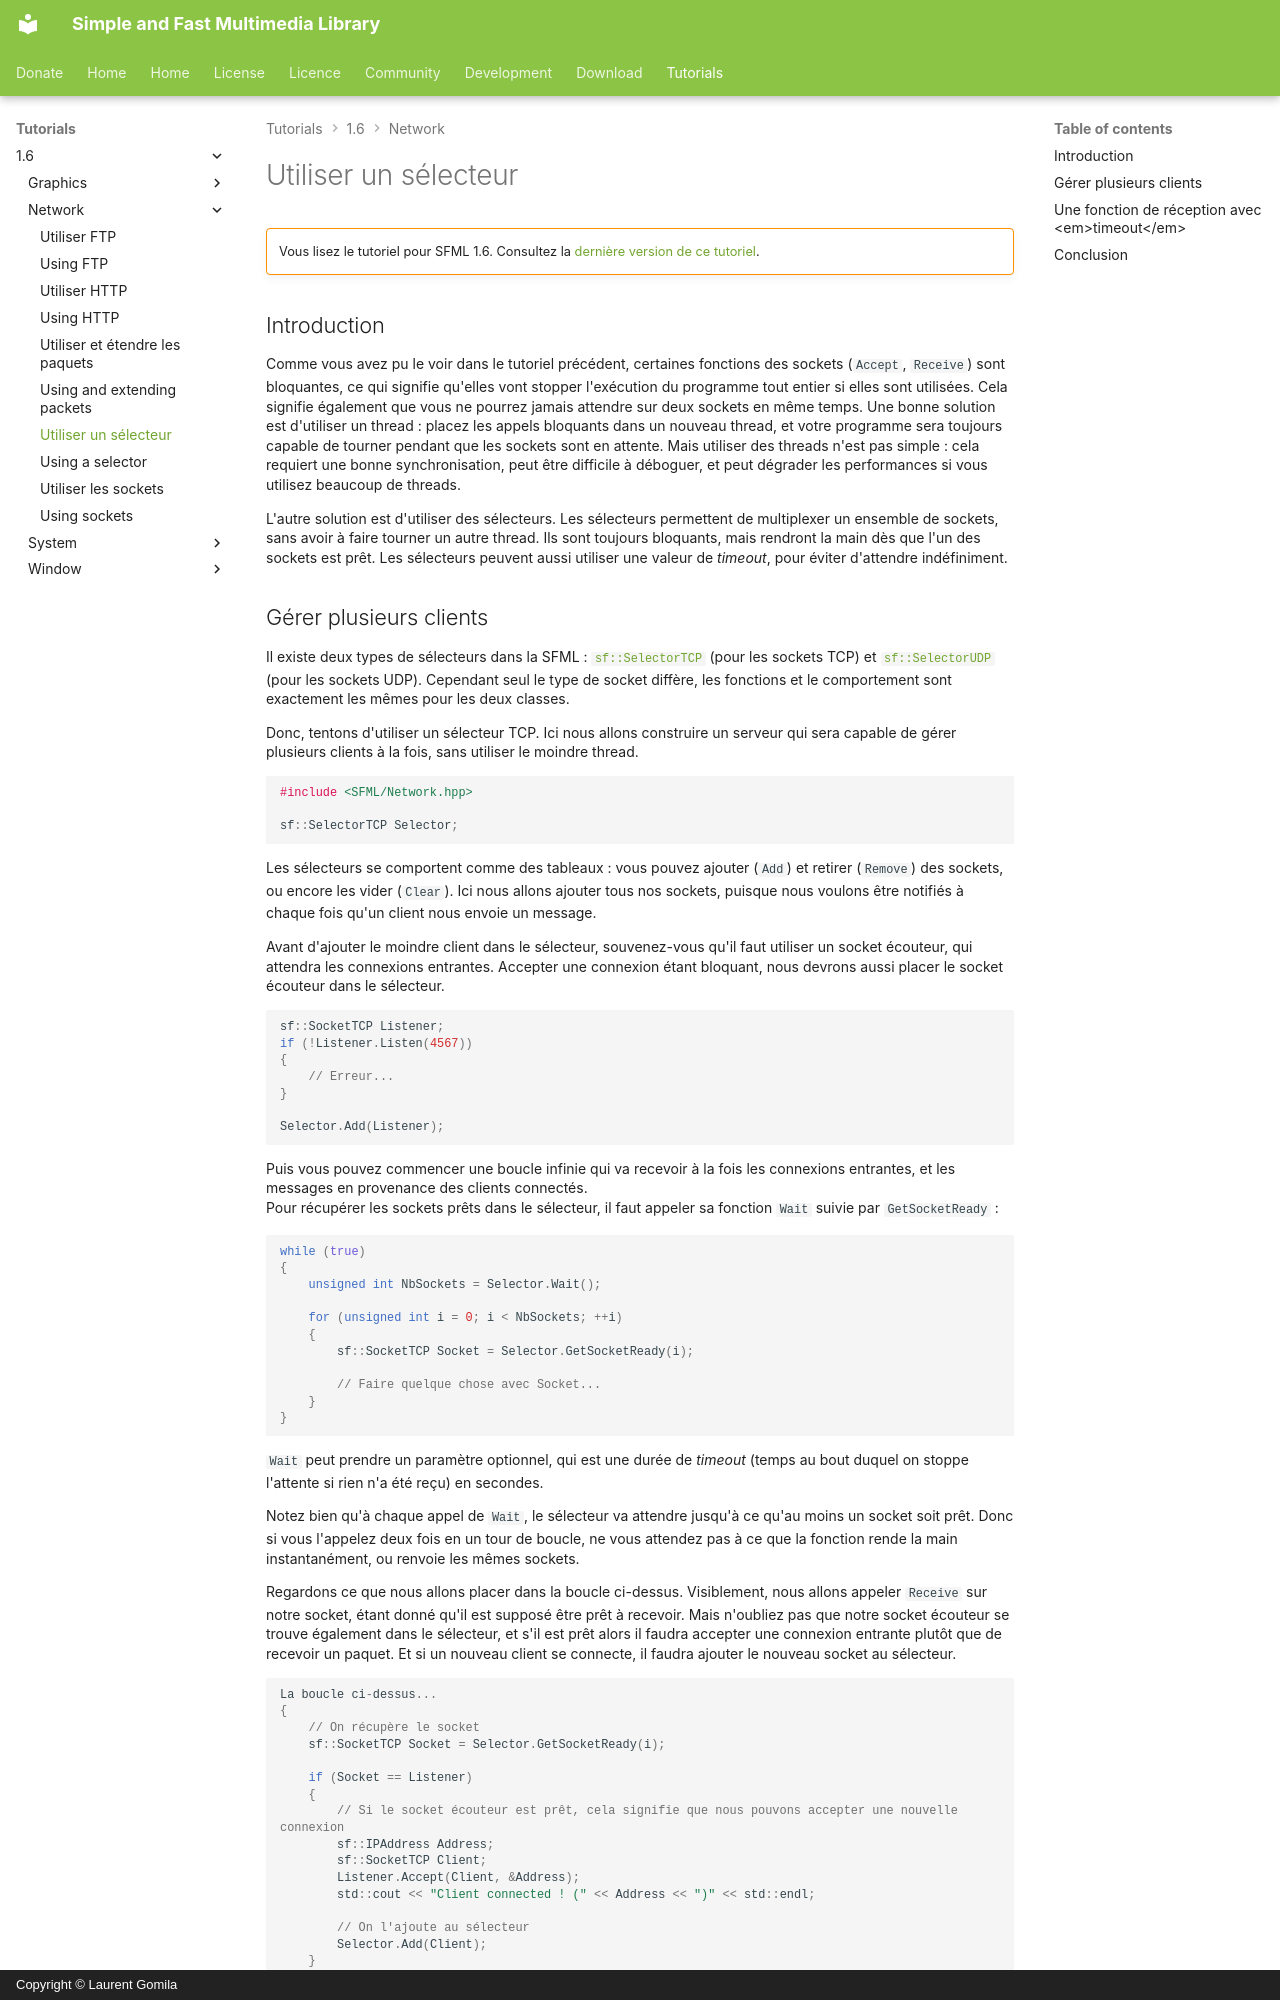

repository: SFML/SFML-Website · page: tutorials/1.6/network/selector.fr/index.html · generator: mkdocs · copyright: Copyright © Laurent Gomila

# Utiliser un sélecteur

!!! warning ""

    Vous lisez le tutoriel pour SFML 1.6. Consultez la [dernière version de ce tutoriel](/fr/tutorials/latest/network/socket/).

## Introduction

Comme vous avez pu le voir dans le tutoriel précédent, certaines fonctions des sockets (`Accept`, `Receive`) sont bloquantes, ce qui signifie qu'elles vont stopper l'exécution du programme tout entier si elles sont utilisées. Cela signifie également que vous ne pourrez jamais attendre sur deux sockets en même temps. Une bonne solution est d'utiliser un thread : placez les appels bloquants dans un nouveau thread, et votre programme sera toujours capable de tourner pendant que les sockets sont en attente. Mais utiliser des threads n'est pas simple : cela requiert une bonne synchronisation, peut être difficile à déboguer, et peut dégrader les performances si vous utilisez beaucoup de threads.

L'autre solution est d'utiliser des sélecteurs. Les sélecteurs permettent de multiplexer un ensemble de sockets, sans avoir à faire tourner un autre thread. Ils sont toujours bloquants, mais rendront la main dès que l'un des sockets est prêt. Les sélecteurs peuvent aussi utiliser une valeur de *timeout*, pour éviter d'attendre indéfiniment.
